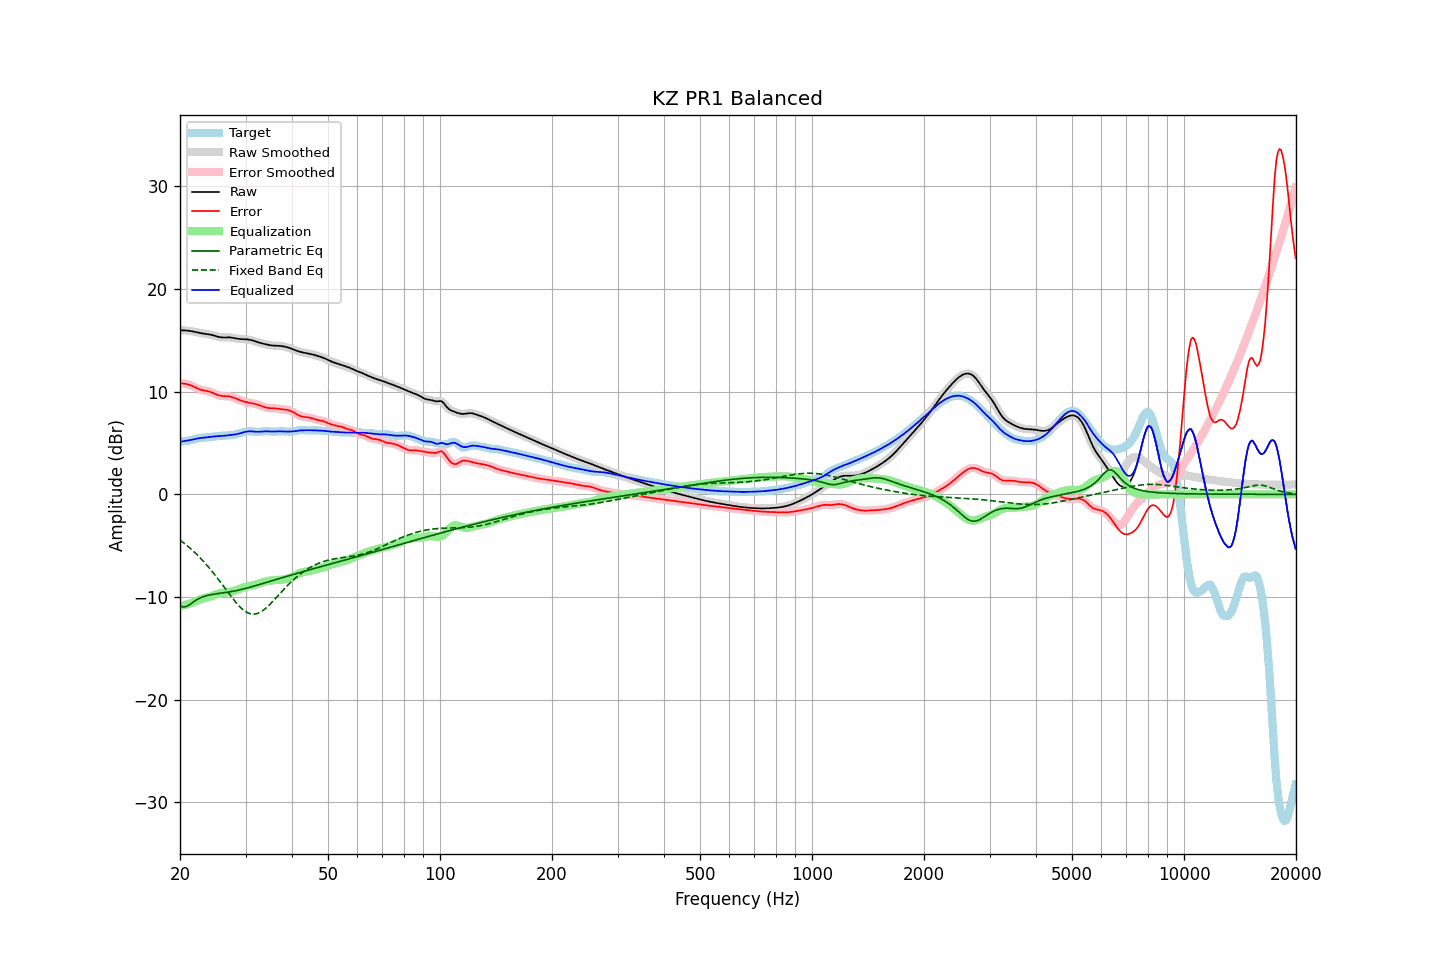

Data behind this chart, as committed beside it:
frequency, raw, error, smoothed, error_smoothed, equalization, parametric_eq, fixed_band_eq, equalized_raw, equalized_smoothed, target
20.00, 15.97, 10.84, 15.97, 10.84, -10.86, -10.85, -4.45, 5.12, 5.12, 5.13
20.20, 15.98, 10.82, 15.98, 10.82, -10.83, -10.91, -4.57, 5.14, 5.14, 5.16
20.40, 15.98, 10.80, 15.98, 10.80, -10.80, -10.98, -4.69, 5.17, 5.17, 5.17
20.61, 15.97, 10.78, 15.97, 10.78, -10.77, -10.95, -4.82, 5.20, 5.20, 5.19
20.81, 15.96, 10.75, 15.96, 10.75, -10.73, -10.92, -4.94, 5.23, 5.23, 5.21
21.02, 15.94, 10.71, 15.95, 10.71, -10.69, -10.83, -5.08, 5.25, 5.25, 5.23
21.23, 15.93, 10.67, 15.92, 10.67, -10.64, -10.74, -5.21, 5.28, 5.28, 5.26
21.44, 15.90, 10.61, 15.90, 10.61, -10.59, -10.63, -5.35, 5.31, 5.31, 5.29
21.66, 15.87, 10.53, 15.87, 10.54, -10.53, -10.52, -5.49, 5.34, 5.34, 5.34
21.87, 15.84, 10.46, 15.84, 10.46, -10.46, -10.41, -5.64, 5.38, 5.38, 5.38
22.09, 15.80, 10.38, 15.80, 10.38, -10.39, -10.31, -5.78, 5.41, 5.41, 5.42
22.31, 15.77, 10.31, 15.77, 10.31, -10.32, -10.22, -5.94, 5.44, 5.44, 5.46
22.54, 15.73, 10.24, 15.73, 10.24, -10.26, -10.13, -6.10, 5.47, 5.47, 5.49
22.76, 15.70, 10.19, 15.70, 10.19, -10.21, -10.06, -6.26, 5.49, 5.49, 5.51
22.99, 15.67, 10.15, 15.67, 10.15, -10.16, -9.99, -6.42, 5.51, 5.51, 5.53
23.22, 15.65, 10.12, 15.65, 10.12, -10.12, -9.94, -6.60, 5.53, 5.53, 5.53
23.45, 15.63, 10.09, 15.63, 10.09, -10.08, -9.89, -6.77, 5.55, 5.55, 5.54
23.69, 15.61, 10.06, 15.61, 10.06, -10.04, -9.85, -6.95, 5.57, 5.57, 5.55
23.92, 15.59, 10.02, 15.58, 10.02, -10.00, -9.81, -7.13, 5.59, 5.59, 5.57
24.16, 15.56, 9.97, 15.56, 9.97, -9.95, -9.78, -7.32, 5.61, 5.61, 5.59
24.40, 15.52, 9.91, 15.52, 9.91, -9.90, -9.75, -7.51, 5.63, 5.62, 5.61
24.65, 15.48, 9.84, 15.48, 9.84, -9.84, -9.73, -7.70, 5.64, 5.64, 5.63
24.89, 15.43, 9.77, 15.43, 9.77, -9.78, -9.70, -7.90, 5.65, 5.65, 5.66
25.14, 15.38, 9.71, 15.38, 9.71, -9.72, -9.68, -8.10, 5.66, 5.66, 5.67
25.39, 15.34, 9.65, 15.34, 9.65, -9.67, -9.66, -8.31, 5.67, 5.67, 5.69
25.65, 15.31, 9.61, 15.31, 9.61, -9.64, -9.64, -8.51, 5.68, 5.68, 5.70
25.91, 15.29, 9.59, 15.29, 9.59, -9.61, -9.61, -8.72, 5.69, 5.69, 5.71
26.16, 15.28, 9.57, 15.29, 9.57, -9.59, -9.59, -8.93, 5.70, 5.70, 5.71
26.43, 15.29, 9.57, 15.29, 9.57, -9.57, -9.57, -9.14, 5.72, 5.72, 5.72
26.69, 15.29, 9.56, 15.29, 9.56, -9.55, -9.54, -9.35, 5.74, 5.74, 5.73
26.96, 15.29, 9.56, 15.29, 9.55, -9.54, -9.52, -9.56, 5.76, 5.76, 5.74
27.23, 15.29, 9.54, 15.29, 9.53, -9.51, -9.49, -9.77, 5.78, 5.77, 5.75
27.50, 15.27, 9.50, 15.27, 9.50, -9.48, -9.47, -9.98, 5.79, 5.79, 5.77
27.77, 15.24, 9.45, 15.24, 9.45, -9.44, -9.44, -10.18, 5.81, 5.80, 5.79
28.05, 15.21, 9.39, 15.21, 9.39, -9.39, -9.41, -10.38, 5.82, 5.82, 5.82
28.33, 15.18, 9.33, 15.18, 9.33, -9.33, -9.37, -10.56, 5.85, 5.85, 5.86
28.62, 15.15, 9.26, 15.16, 9.26, -9.27, -9.34, -10.74, 5.89, 5.89, 5.89
28.90, 15.14, 9.20, 15.14, 9.20, -9.21, -9.31, -10.91, 5.93, 5.93, 5.94
29.19, 15.12, 9.14, 15.13, 9.14, -9.15, -9.27, -11.07, 5.98, 5.98, 5.98
29.48, 15.12, 9.09, 15.12, 9.09, -9.09, -9.23, -11.20, 6.03, 6.03, 6.03
29.78, 15.11, 9.04, 15.11, 9.04, -9.04, -9.19, -11.33, 6.07, 6.07, 6.07
30.08, 15.10, 8.99, 15.11, 8.99, -9.00, -9.15, -11.44, 6.10, 6.10, 6.11
30.38, 15.09, 8.96, 15.09, 8.96, -8.96, -9.11, -11.53, 6.13, 6.13, 6.14
30.68, 15.07, 8.92, 15.07, 8.92, -8.93, -9.07, -11.59, 6.14, 6.14, 6.15
30.99, 15.04, 8.89, 15.04, 8.89, -8.90, -9.03, -11.64, 6.14, 6.14, 6.14
31.30, 15.00, 8.87, 15.00, 8.87, -8.86, -8.98, -11.66, 6.13, 6.13, 6.13
31.61, 14.95, 8.84, 14.95, 8.84, -8.83, -8.94, -11.67, 6.12, 6.12, 6.11
31.93, 14.89, 8.80, 14.89, 8.80, -8.79, -8.89, -11.65, 6.11, 6.11, 6.09
32.24, 14.84, 8.76, 14.84, 8.76, -8.74, -8.85, -11.61, 6.10, 6.10, 6.08
32.57, 14.79, 8.71, 14.79, 8.71, -8.69, -8.80, -11.55, 6.09, 6.09, 6.08
32.89, 14.74, 8.65, 14.74, 8.65, -8.64, -8.75, -11.47, 6.10, 6.10, 6.09
33.22, 14.71, 8.59, 14.71, 8.59, -8.59, -8.71, -11.38, 6.12, 6.12, 6.12
33.55, 14.67, 8.53, 14.67, 8.53, -8.54, -8.66, -11.27, 6.13, 6.13, 6.14
33.89, 14.63, 8.48, 14.63, 8.48, -8.49, -8.61, -11.14, 6.14, 6.14, 6.16
34.23, 14.60, 8.44, 14.60, 8.44, -8.46, -8.56, -11.01, 6.14, 6.14, 6.16
34.57, 14.56, 8.41, 14.56, 8.41, -8.43, -8.52, -10.86, 6.13, 6.13, 6.15
34.92, 14.53, 8.39, 14.53, 8.40, -8.40, -8.47, -10.71, 6.12, 6.12, 6.13
35.27, 14.50, 8.39, 14.50, 8.39, -8.39, -8.42, -10.54, 6.12, 6.12, 6.11
35.62, 14.49, 8.39, 14.49, 8.39, -8.37, -8.38, -10.38, 6.12, 6.12, 6.10
35.97, 14.49, 8.38, 14.49, 8.38, -8.36, -8.33, -10.21, 6.12, 6.12, 6.10
... 635 more rows
